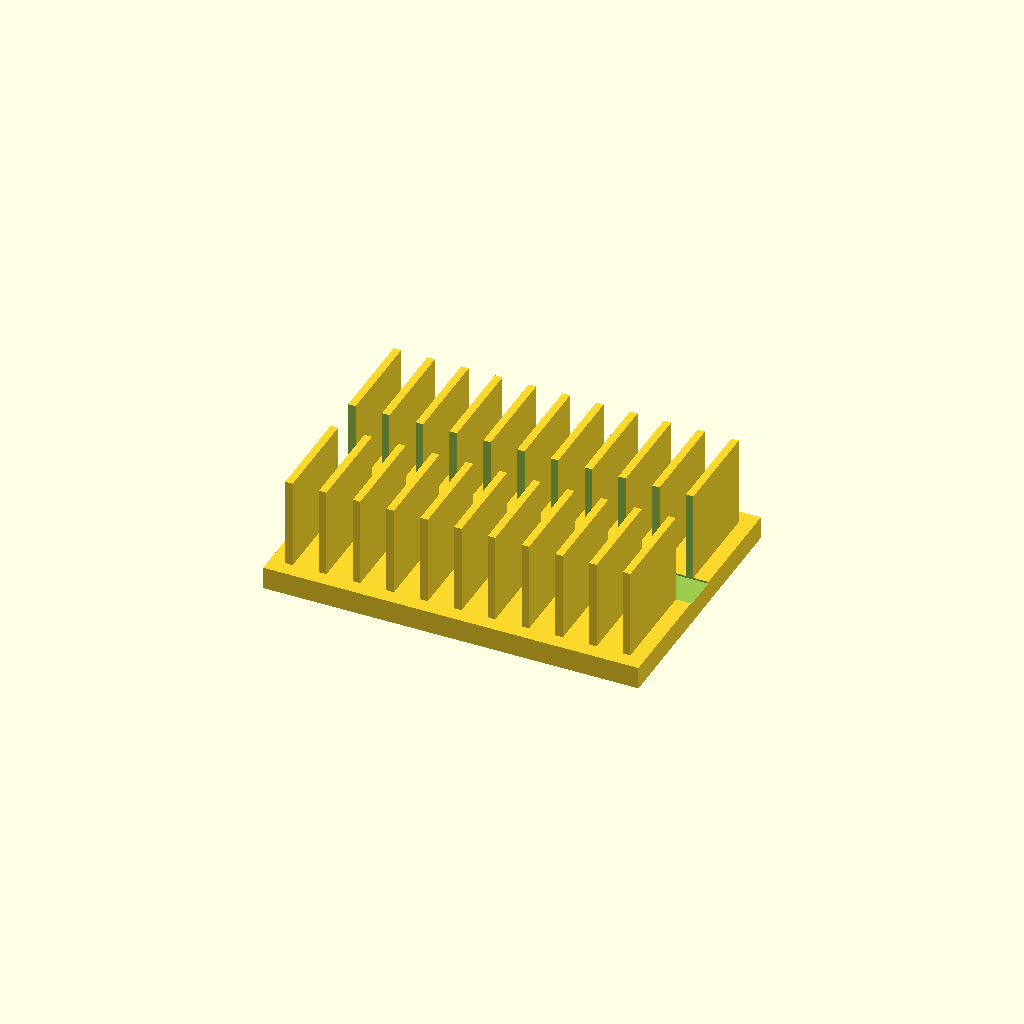
Cell 1 — every parameter at its default value.
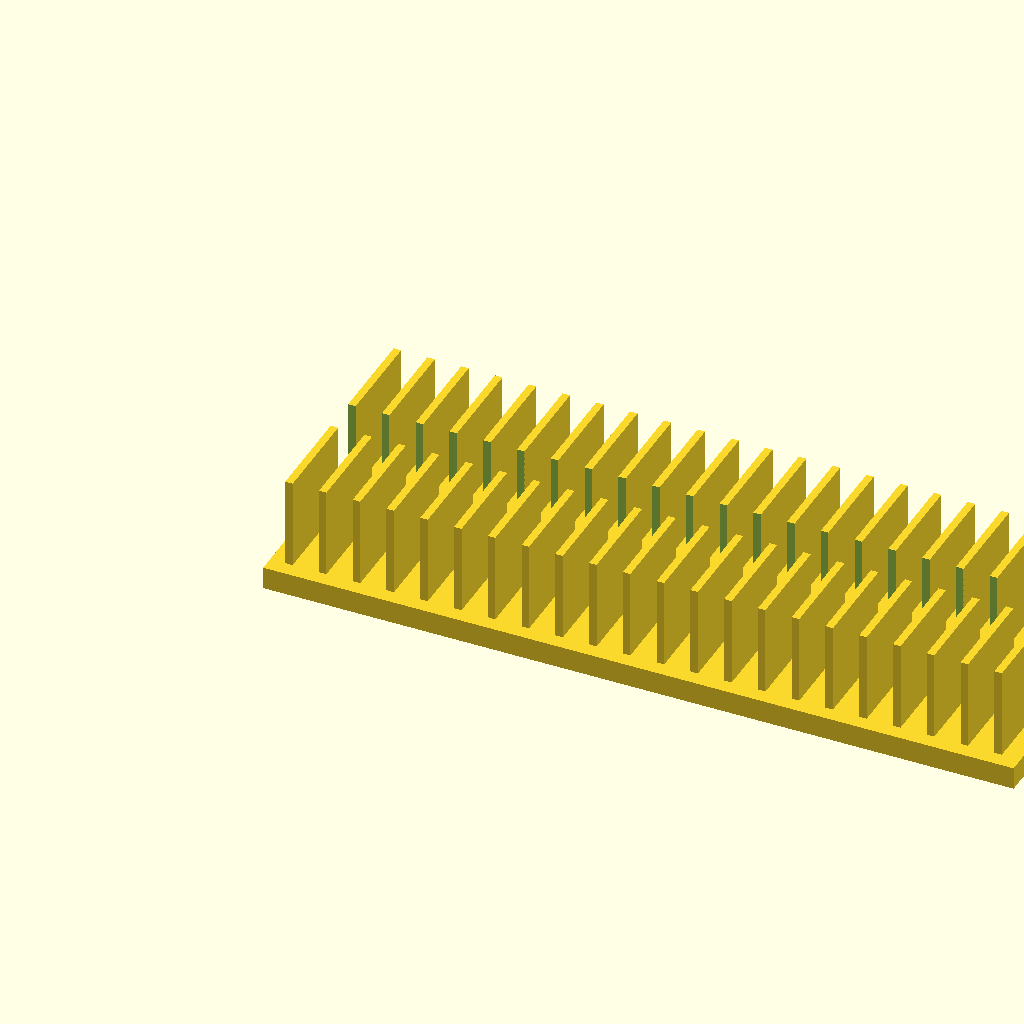
Cell 2: base_l = 200 (everything else at default).
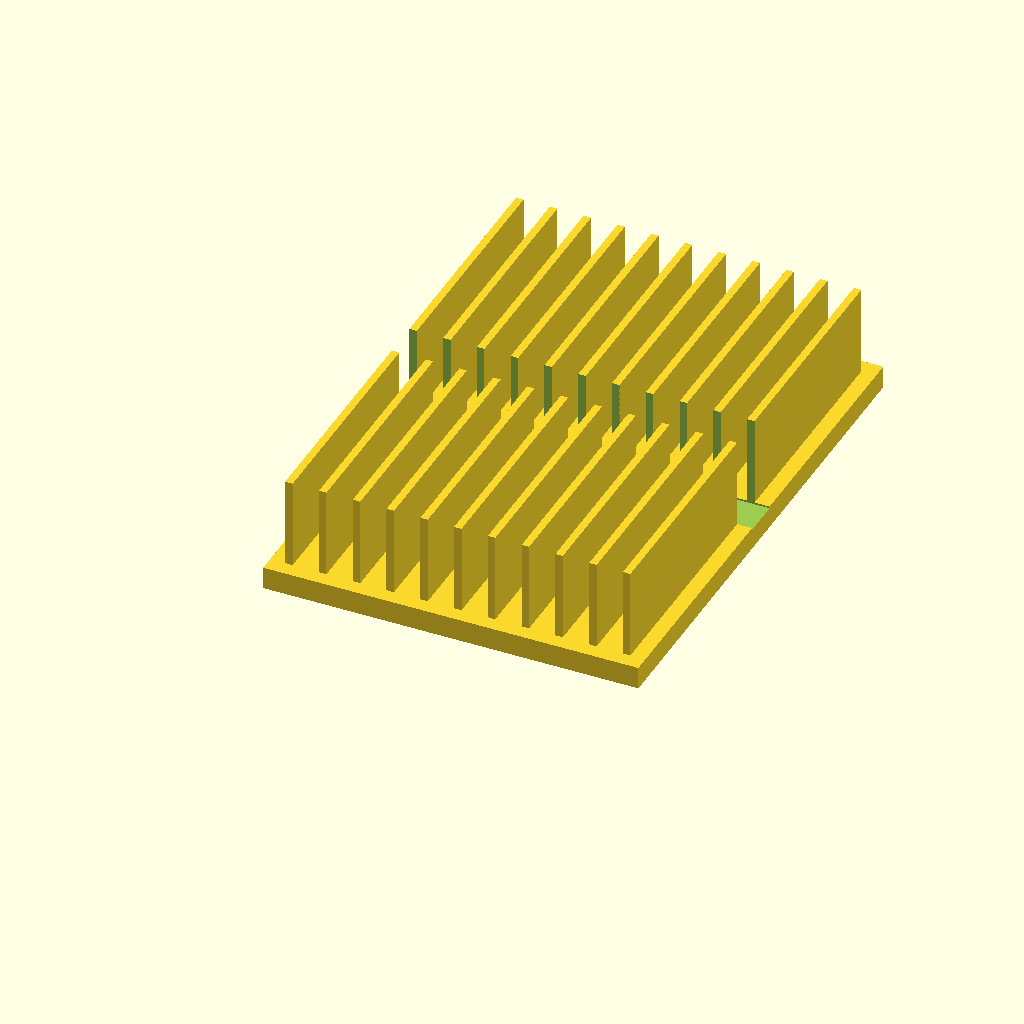
Cell 3: the same model with base_w = 140.
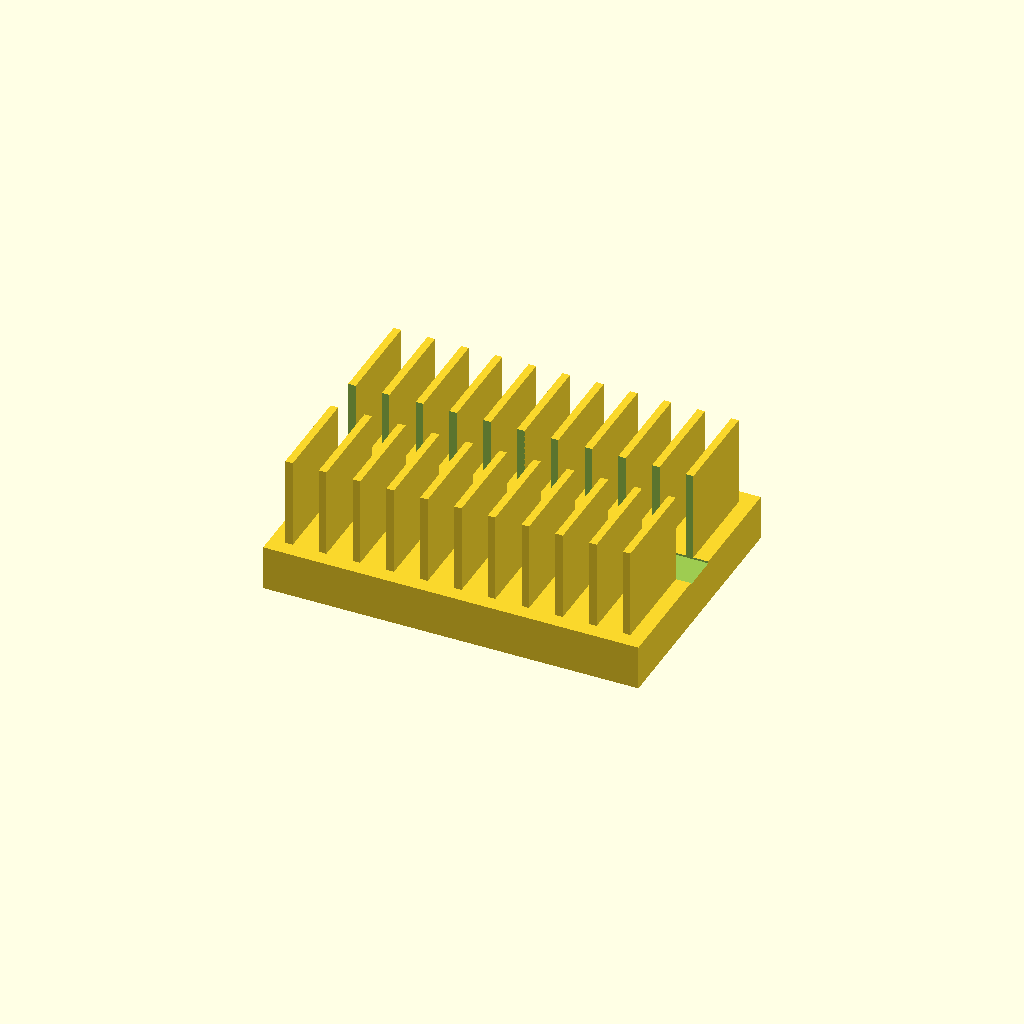
Cell 4: base_t = 12 (everything else at default).
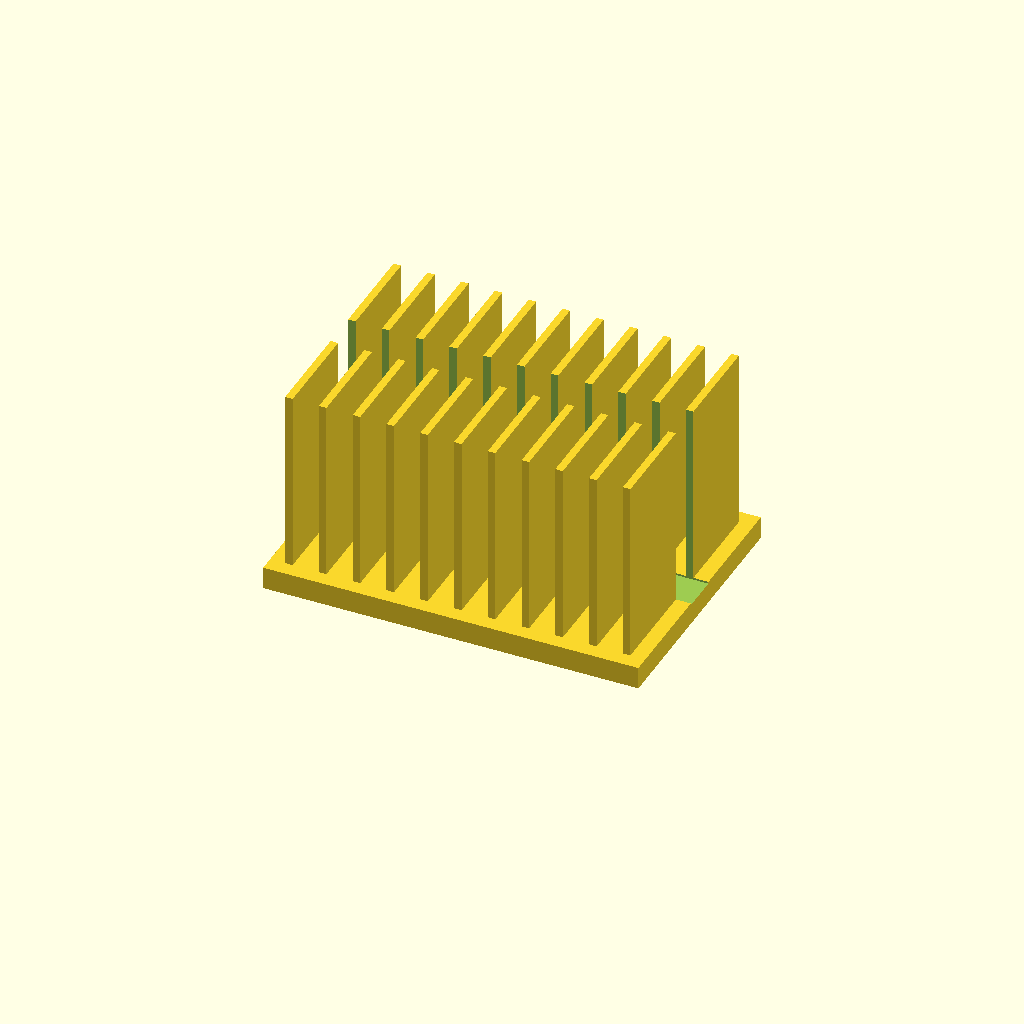
Cell 5: the same model with fin_h = 50.
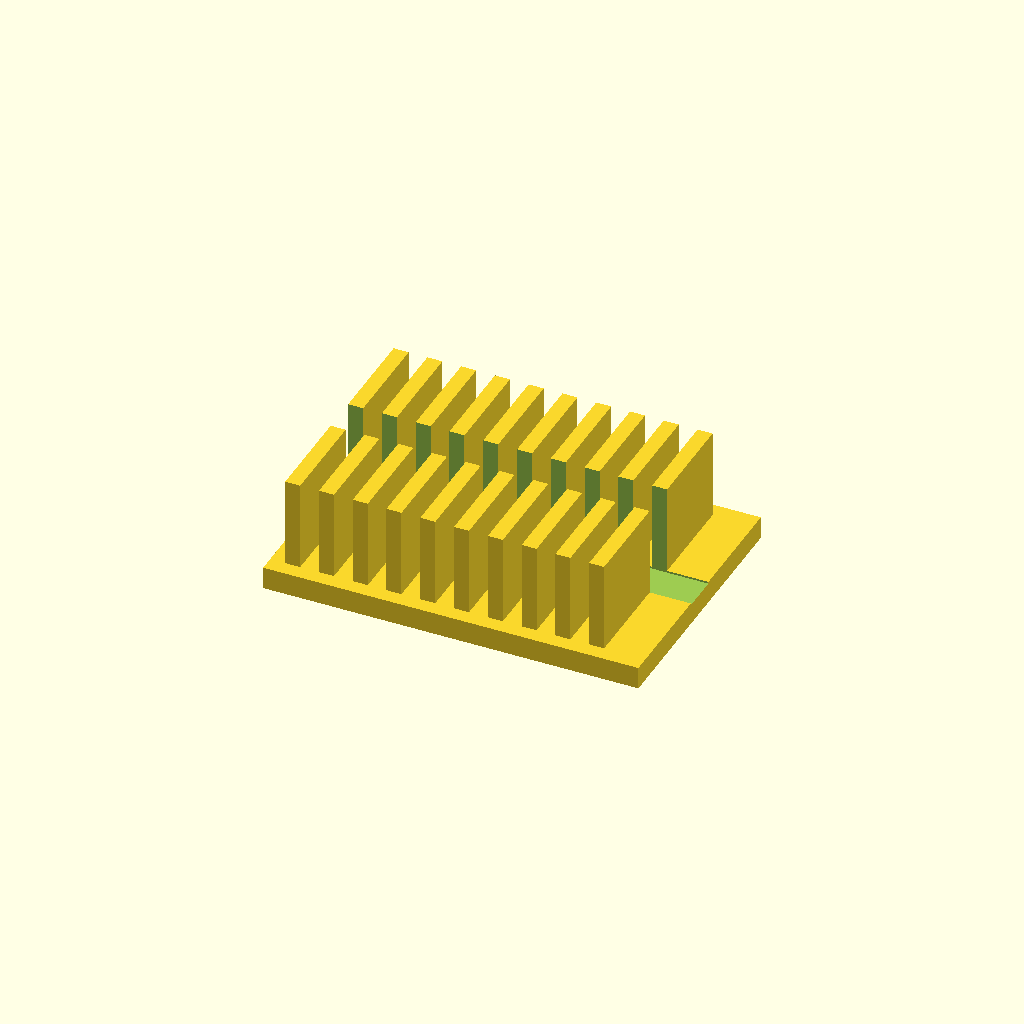
Cell 6 — fin_t set to 4, the other parameters unchanged.
All cells are drawn from one camera (rotation 55°, 0°, 25°, orthographic, colour scheme Cornfield), so only the parameter changes between them.
Source of the model, optional_data/data/solid2/heatsink/part_0120.scad:
$fn = 32;

// ----------------------------------------------------------------------
// Heatsink: slotted fin block
// ----------------------------------------------------------------------

// --- parameters (mm) ---
base_l = 100;             // base length, X
base_w = 70;              // base width, Y
base_t = 6;               // base plate thickness
fin_h = 25;               // fin height above the base
fin_t = 2;                // fin thickness
edge = 4;                 // margin from the base ends
pitch = 9;                // fin pitch
slot_w = 10;              // central slot width, Y

n_fins = floor((base_l - 2 * edge - fin_t) / pitch) + 1;  // fin count
total_h = base_t + fin_h - 1;  // overall height

difference() {
union() {
  cube([base_l, base_w, base_t]);
  for (i = [0 : n_fins - 1])
    translate([edge + i * pitch, edge, base_t - 1])
      cube([fin_t, base_w - 2 * edge, fin_h]);
}
  translate([-1, base_w / 2 - slot_w / 2, base_t - 0.5])
    cube([base_l + 2, slot_w, fin_h + 2]);
}
Customizer parameters (derived from the source; name, type, default, range or options):
base_l: number, default 100
base_w: number, default 70
base_t: number, default 6
fin_h: number, default 25
fin_t: number, default 2
edge: number, default 4
pitch: number, default 9
slot_w: number, default 10
